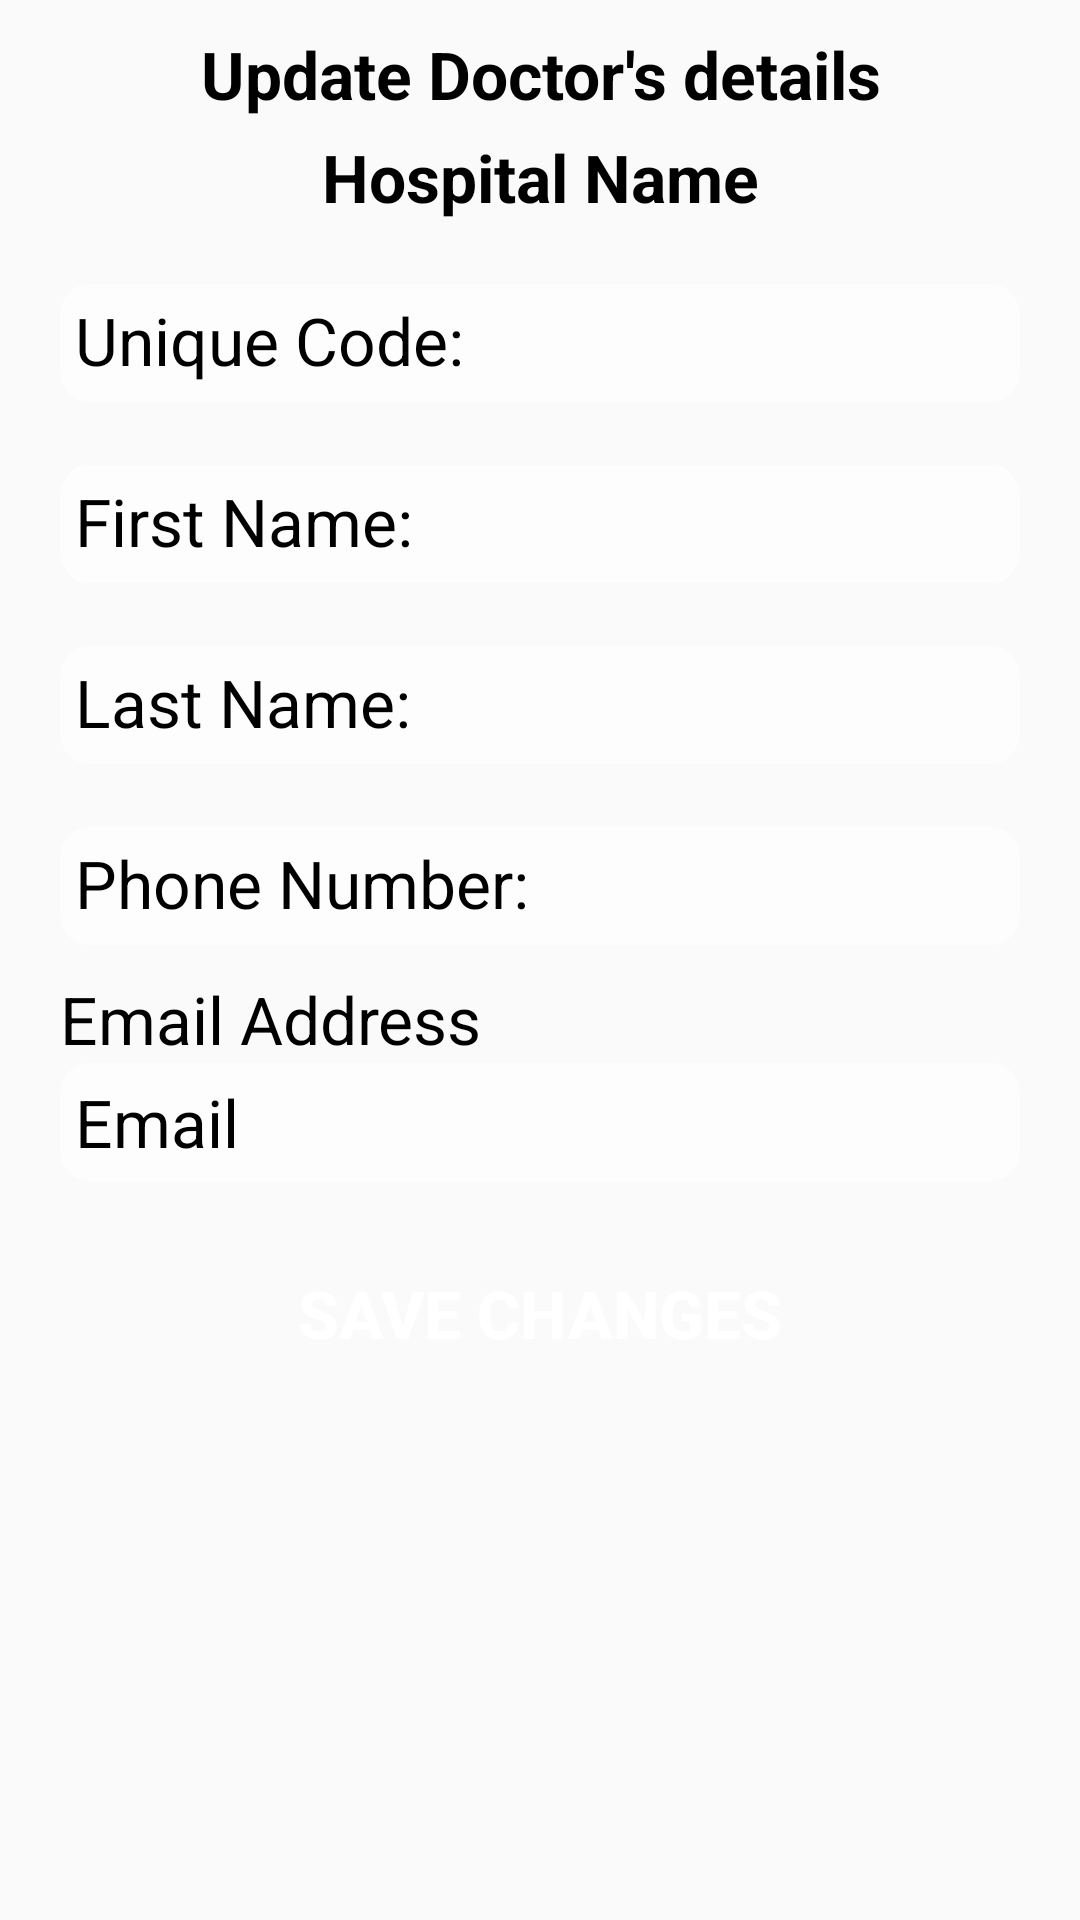

Android layout source for this screen:
<!-- AndroidManifest.xml: application theme Theme.SmartDoctor -->
<!-- res/layout/activity_doctor_edit_profile.xml -->
<?xml version="1.0" encoding="utf-8"?>
<ScrollView xmlns:android="http://schemas.android.com/apk/res/android"
    xmlns:app="http://schemas.android.com/apk/res-auto"
    xmlns:tools="http://schemas.android.com/tools"
    android:layout_width="match_parent"
    android:layout_height="match_parent"
    android:background="@drawable/bg_pages">

    <LinearLayout
        android:layout_width="match_parent"
        android:layout_height="wrap_content"
        android:orientation="vertical">

        <TextView
            android:id="@+id/tvUpDoctorProfile"
            android:layout_width="match_parent"
            android:layout_height="wrap_content"
            android:layout_marginStart="10dp"
            android:layout_marginTop="10dp"
            android:layout_marginEnd="10dp"
            android:text="Update Doctor's details"
            android:textAlignment="center"
            android:textColor="@android:color/black"
            android:textSize="22sp"
            android:textStyle="bold" />

        <TextView
            android:id="@+id/tvUpDoctorHospName"
            android:layout_width="match_parent"
            android:layout_height="wrap_content"
            android:layout_marginStart="10dp"
            android:layout_marginTop="5dp"
            android:layout_marginEnd="10dp"
            android:text="Hospital Name"
            android:textAlignment="center"
            android:textColor="@android:color/black"
            android:textSize="22sp"
            android:textStyle="bold" />

        <com.google.android.material.textfield.TextInputLayout
            android:layout_width="match_parent"
            android:layout_height="wrap_content"
            android:layout_marginStart="20dp"
            android:layout_marginTop="10dp"
            android:layout_marginEnd="20dp"
            android:textColorHint="@color/black">

            <EditText
                android:id="@+id/etNewDocUCode"
                android:layout_width="match_parent"
                android:layout_height="match_parent"
                android:background="@drawable/bg_edit_text"
                android:ems="10"
                android:hint="Unique Code:"
                android:inputType="textPersonName"
                android:padding="5dp"
                android:textSize="22sp"
                tools:ignore="Autofill" />
        </com.google.android.material.textfield.TextInputLayout>

        <com.google.android.material.textfield.TextInputLayout
            android:layout_width="match_parent"
            android:layout_height="wrap_content"
            android:layout_marginStart="20dp"
            android:layout_marginTop="10dp"
            android:layout_marginEnd="20dp"
            android:textColorHint="@color/black">

            <EditText
                android:id="@+id/etNewDocFName"
                android:layout_width="match_parent"
                android:layout_height="match_parent"
                android:background="@drawable/bg_edit_text"
                android:ems="10"
                android:hint="First Name:"
                android:inputType="textPersonName"
                android:padding="5dp"
                android:textSize="22sp"
                tools:ignore="Autofill" />
        </com.google.android.material.textfield.TextInputLayout>

        <com.google.android.material.textfield.TextInputLayout
            android:layout_width="match_parent"
            android:layout_height="wrap_content"
            android:layout_marginStart="20dp"
            android:layout_marginTop="10dp"
            android:layout_marginEnd="20dp"
            android:textColorHint="@color/black">

            <EditText
                android:id="@+id/etNewDocLName"
                android:layout_width="match_parent"
                android:layout_height="match_parent"
                android:background="@drawable/bg_edit_text"
                android:ems="10"
                android:hint="Last Name:"
                android:inputType="textPersonName"
                android:padding="5dp"
                android:textSize="22sp"
                tools:ignore="Autofill" />
        </com.google.android.material.textfield.TextInputLayout>

        <com.google.android.material.textfield.TextInputLayout
            android:layout_width="match_parent"
            android:layout_height="wrap_content"
            android:layout_marginStart="20dp"
            android:layout_marginTop="10dp"
            android:layout_marginEnd="20dp"
            android:textColorHint="@color/black">

            <EditText
                android:id="@+id/etNewDocFNumber"
                android:layout_width="match_parent"
                android:layout_height="match_parent"
                android:background="@drawable/bg_edit_text"
                android:ems="10"
                android:hint="Phone Number:"
                android:inputType="phone"
                android:padding="5dp"
                android:textSize="22sp"
                tools:ignore="Autofill" />
        </com.google.android.material.textfield.TextInputLayout>

        <TextView
            android:id="@+id/tvDocEmail"
            android:layout_width="match_parent"
            android:layout_height="wrap_content"
            android:layout_marginStart="20dp"
            android:layout_marginTop="10dp"
            android:layout_marginEnd="20dp"
            android:text="Email Address"
            android:textColor="@color/black"
            android:textSize="22sp" />

        <TextView
            android:id="@+id/tvNewDocEmail"
            android:layout_width="match_parent"
            android:layout_height="wrap_content"
            android:layout_marginStart="20dp"
            android:layout_marginTop="0dp"
            android:layout_marginEnd="20dp"
            android:background="@drawable/bg_edit_text"
            android:padding="5dp"
            android:text="Email"
            android:textColor="@color/black"
            android:textSize="22sp" />

        <Button
            android:id="@+id/btnNewDocSave"
            android:layout_width="match_parent"
            android:layout_height="wrap_content"
            android:layout_marginStart="40dp"
            android:layout_marginTop="20dp"
            android:layout_marginEnd="40dp"
            android:layout_marginBottom="15dp"
            android:background="@drawable/btn_fading"
            android:text="Save Changes"
            android:textColor="@android:color/white"
            android:textSize="22sp"
            android:textStyle="bold" />

    </LinearLayout>

</ScrollView>
<!-- resources referenced by this layout -->
<resources>
  <color name="black">#FF000000</color>
  <!-- drawable bg_edit_text (drawable) -->
  <?xml version="1.0" encoding="utf-8"?>
  <shape xmlns:android="http://schemas.android.com/apk/res/android">
      <solid
          android:color="#7dffffff"/>
  
      <corners android:radius="10dp" />
  
  </shape>
  <style name="Theme.SmartDoctor" parent="Base.Theme.SmartDoctor" />
  <style name="Base.Theme.SmartDoctor" parent="Theme.AppCompat.Light.DarkActionBar">
          
          <item name="colorPrimary">@color/my_light_primary</item>
          <item name="colorAccent">@color/my_accent_primary</item>
      </style>
  <color name="my_light_primary">#008577</color>
  <color name="my_accent_primary">#D81B60</color>
</resources>
